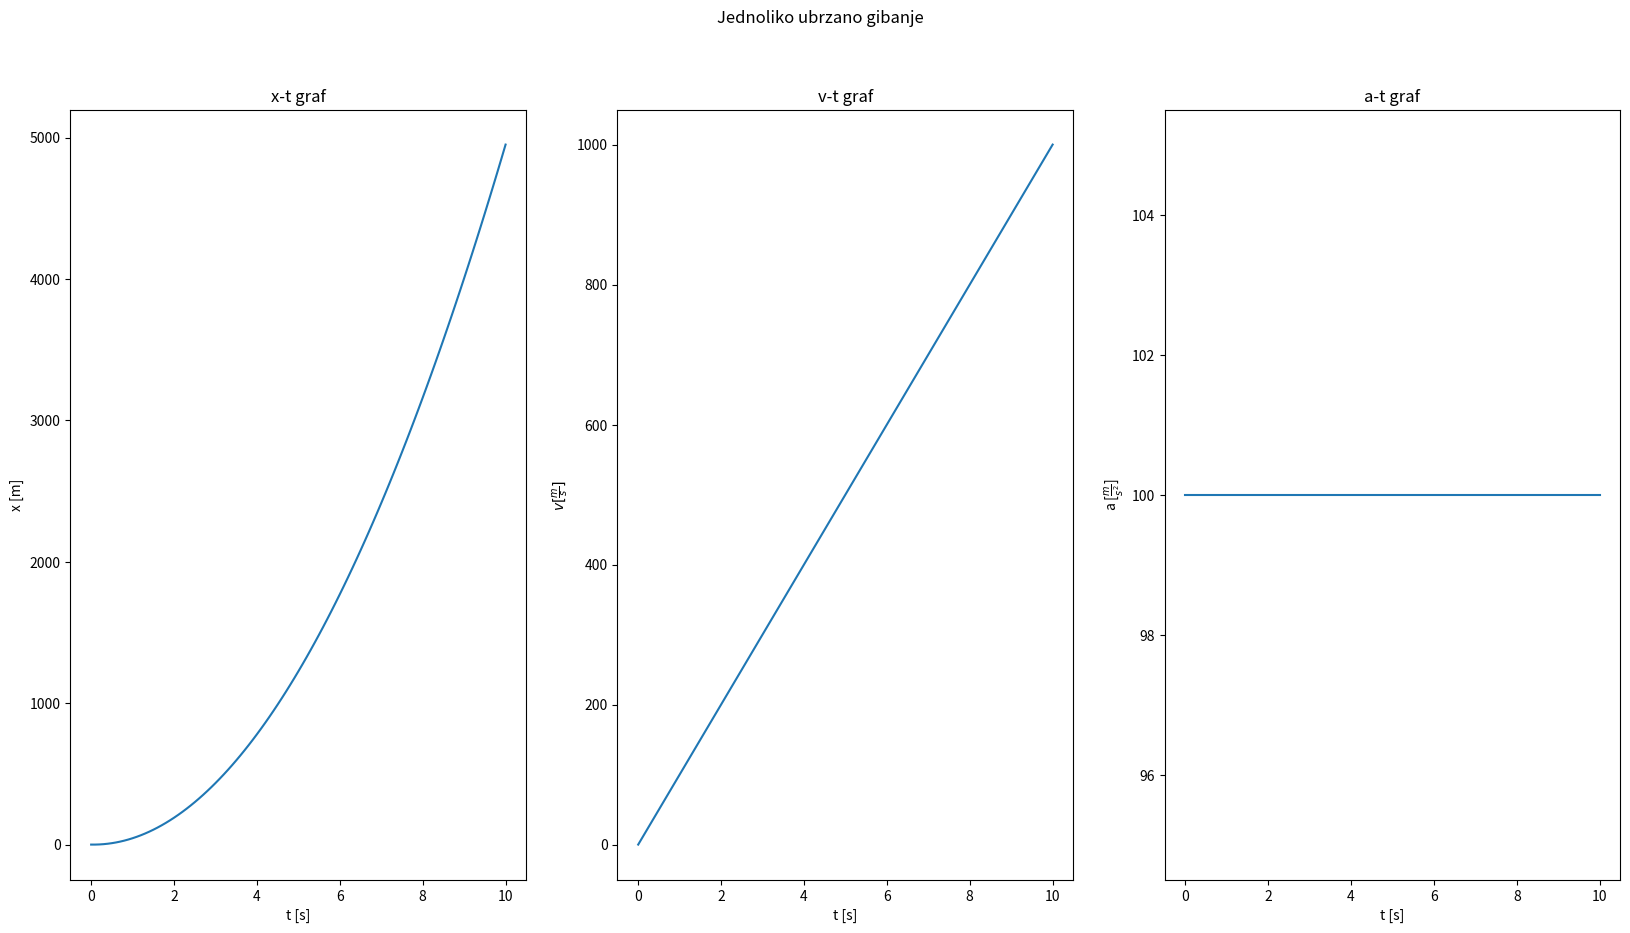

Write the Python code that produced this figure.
import numpy as np
import matplotlib.pyplot as plt


F = 10 # force in Newton
m = 0.1 # mass in kg
dt = 0.1 #time step

# Define arrays to store kinematic variables
t = []
x = []
v = []
a = []

# Inital values
a.append(F/m)
t.append(0.)
v.append(0.)
x.append(0.)

# Loop over 100 steps and calculate kinematic variables to store
for i in range(100):
    a.append(F/m)
    t.append(0.1*(i+1)) # Take time step of 0.1
    v.append(v[i] + a[i]*dt)
    x.append(x[i] + v[i]*dt)


fig, (pl1, pl2, pl3) = plt.subplots(1, 3, figsize=(20,10))
fig.suptitle('Jednoliko ubrzano gibanje')

# x-t plot
pl1.plot(t,x)
pl1.set_xlabel('t [s]')
pl1.set_ylabel('x [m]')
pl1.set_title('x-t graf')

# v-t plot
pl2.plot(t,v)
pl2.set_xlabel('t [s]')
pl2.set_ylabel('$v [\\frac{m}{s}]$')
pl2.set_title('v-t graf')

# a-t plot
pl3.plot(t,a)
pl3.set_xlabel('t [s]')
pl3.set_ylabel('a [$\\frac{m}{s^2}$]')
pl3.set_title('a-t graf')

fig.savefig("figure_1.pdf")
plt.show()
